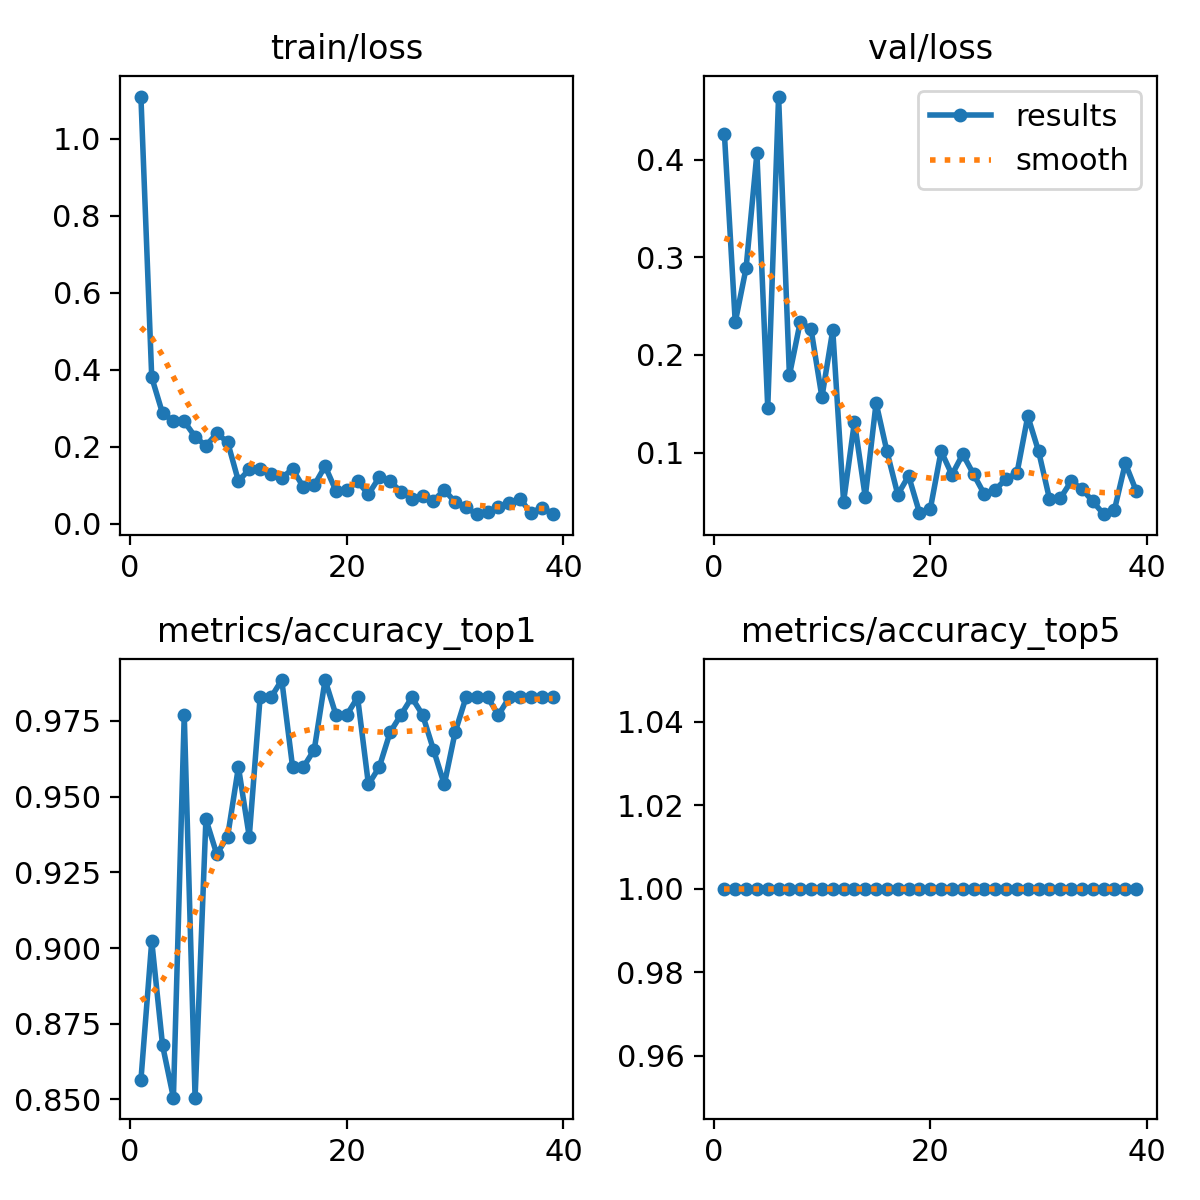

The table this chart was drawn from, first rows:
epoch, time, train/loss, metrics/accuracy_top1, metrics/accuracy_top5, val/loss, lr/pg0, lr/pg1, lr/pg2
1, 9.097, 1.11, 0.8563, 1, 0.4262, 0.0003619, 0.0003619, 0.0003619
2, 14.56, 0.38, 0.9023, 1, 0.2334, 0.000725, 0.000725, 0.000725
3, 19.4, 0.2863, 0.8678, 1, 0.2888, 0.001081, 0.001081, 0.001081
4, 23.73, 0.2666, 0.8506, 1, 0.4062, 0.001078, 0.001078, 0.001078
5, 28.18, 0.2655, 0.977, 1, 0.1459, 0.001067, 0.001067, 0.001067
6, 32.79, 0.2258, 0.8506, 1, 0.4645, 0.001056, 0.001056, 0.001056
7, 37.03, 0.202, 0.9425, 1, 0.1791, 0.001045, 0.001045, 0.001045
8, 41.2, 0.2342, 0.931, 1, 0.2338, 0.001034, 0.001034, 0.001034
9, 45.32, 0.2121, 0.9368, 1, 0.226, 0.001023, 0.001023, 0.001023
10, 49.56, 0.1103, 0.9598, 1, 0.1567, 0.001012, 0.001012, 0.001012
11, 53.6, 0.1407, 0.9368, 1, 0.2253, 0.001001, 0.001001, 0.001001
12, 57.65, 0.1416, 0.9828, 1, 0.04963, 0.00099, 0.00099, 0.00099
13, 61.75, 0.1299, 0.9828, 1, 0.1313, 0.000979, 0.000979, 0.000979
14, 65.93, 0.119, 0.9885, 1, 0.05456, 0.000968, 0.000968, 0.000968
15, 70.59, 0.1413, 0.9598, 1, 0.1508, 0.000957, 0.000957, 0.000957
16, 74.65, 0.09455, 0.9598, 1, 0.1012, 0.000946, 0.000946, 0.000946
17, 79.04, 0.09972, 0.9655, 1, 0.05695, 0.000935, 0.000935, 0.000935
18, 83.26, 0.1492, 0.9885, 1, 0.07607, 0.000924, 0.000924, 0.000924
19, 87.42, 0.08513, 0.977, 1, 0.03849, 0.000913, 0.000913, 0.000913
20, 91.62, 0.08747, 0.977, 1, 0.04201, 0.000902, 0.000902, 0.000902
21, 95.84, 0.1093, 0.9828, 1, 0.1014, 0.000891, 0.000891, 0.000891
22, 99.96, 0.07612, 0.954, 1, 0.07723, 0.00088, 0.00088, 0.00088
23, 104.1, 0.1201, 0.9598, 1, 0.09828, 0.000869, 0.000869, 0.000869
24, 108.2, 0.1094, 0.9713, 1, 0.07768, 0.000858, 0.000858, 0.000858
25, 112.4, 0.08291, 0.977, 1, 0.0571, 0.000847, 0.000847, 0.000847
26, 116.4, 0.06472, 0.9828, 1, 0.06185, 0.000836, 0.000836, 0.000836
27, 120.5, 0.07182, 0.977, 1, 0.07314, 0.000825, 0.000825, 0.000825
28, 124.4, 0.05922, 0.9655, 1, 0.07872, 0.000814, 0.000814, 0.000814
29, 128.5, 0.08745, 0.954, 1, 0.1372, 0.000803, 0.000803, 0.000803
30, 132.8, 0.05555, 0.9713, 1, 0.1012, 0.000792, 0.000792, 0.000792
31, 137.1, 0.04172, 0.9828, 1, 0.05264, 0.000781, 0.000781, 0.000781
32, 141.6, 0.02427, 0.9828, 1, 0.05314, 0.00077, 0.00077, 0.00077
33, 146.1, 0.02955, 0.9828, 1, 0.07051, 0.000759, 0.000759, 0.000759
34, 150.4, 0.04212, 0.977, 1, 0.06274, 0.000748, 0.000748, 0.000748
35, 154.6, 0.05375, 0.9828, 1, 0.04999, 0.000737, 0.000737, 0.000737
36, 158.9, 0.0639, 0.9828, 1, 0.03688, 0.000726, 0.000726, 0.000726
37, 163.1, 0.02721, 0.9828, 1, 0.04143, 0.000715, 0.000715, 0.000715
38, 167.5, 0.04147, 0.9828, 1, 0.08894, 0.000704, 0.000704, 0.000704
39, 171.6, 0.0259, 0.9828, 1, 0.06087, 0.000693, 0.000693, 0.000693
